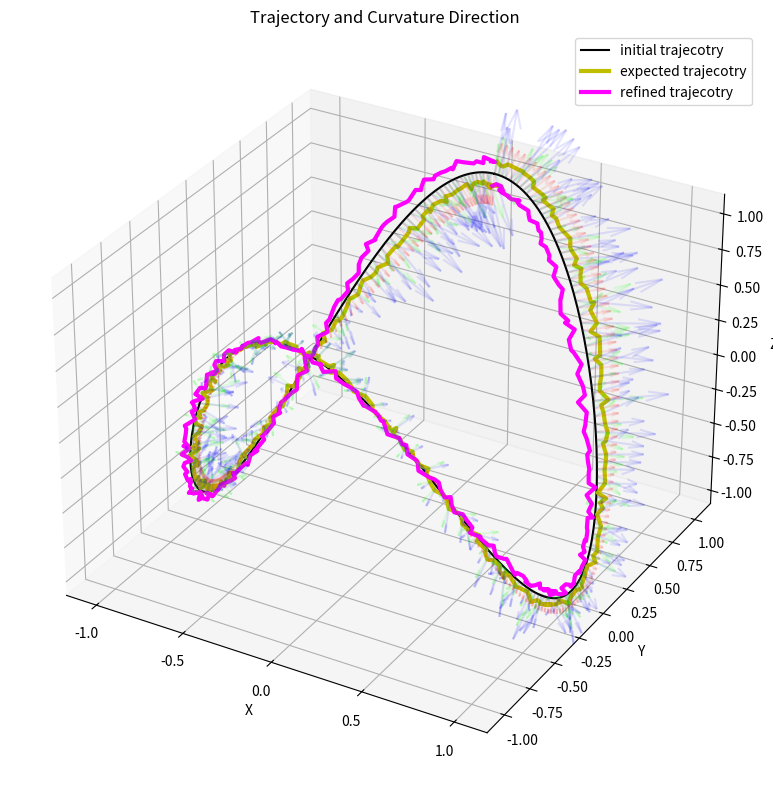

The matplotlib source for this figure:
import numpy as np
import matplotlib.pyplot as plt

class GenerateForceProfile:
    def __init__(self):
        pass

    def t_func(self, tt):
        Np_Factor = 40
        return np.linspace(tt[0], tt[1], round(np.sum(np.abs(tt)) * Np_Factor / 100) * 100)

    def add_noise_to_normal_vectors(self, N, noise_level=0.01):
        noise = noise_level * (np.random.rand(N.shape[0], N.shape[1]) - 0.5)
        return N + noise
    
    def get_magnitude(self, func, a, b, points):
        mag_values = np.linspace(a, b, points)
        return func(mag_values)
    
    def plot_trajectory_and_curvature(self, x, y, z, N, kappa, ax=None, color="b"):
        scale_factor = 0.1
        magnitudes = np.linalg.norm(N, axis=1)
        for i in range(len(x)):
            end_point = np.array([x[i], y[i], z[i]])
            curvature_direction = scale_factor * kappa[i] * N[i]
            ax.quiver(end_point[0], end_point[1], end_point[2],
                    curvature_direction[0], curvature_direction[1], curvature_direction[2]
                                    , color=color, length=magnitudes[i], normalize=True)

    def get_refined_forces(self, original_force1, original_force2, k, alpha=-1.0, beta=-1.0):
        return (original_force1/k)*alpha + (original_force2/k)*beta
        
    def getRefinedTrajecotry(self, example_id=1, noise_level=0.21, k=15):
        if example_id == 0 or example_id is None:
            example_id = 1

        kappa_min_max = [0, 1.5]
        tau_min_max = [-1, 1]
        view = []

        if example_id == 1:
            t = self.t_func([0, 2 * np.pi])
            r = 1
            x = r * np.sin(t)
            y = r * np.cos(t)
            z = r * np.cos(2 * t)

        dr = np.column_stack((np.gradient(x), np.gradient(y), np.gradient(z)))
        ds = np.linalg.norm(dr, axis=1)
        T = dr / ds[:, np.newaxis]
        dT = np.gradient(T, axis=0)
        dTds = dT / ds[:, np.newaxis]
        kappa = np.linalg.norm(dTds, axis=1)
        N = dTds / kappa[:, np.newaxis]
        B = np.cross(T, N)
        dB = np.gradient(B, axis=0)
        tau = -np.sum(dB * N, axis=1) / ds

        fig = plt.figure(figsize=(10, 8))
        ax = fig.add_subplot(111, projection='3d')
        force_mag = self.get_magnitude(np.sin, -0.2, 0.2, len(x))
        
        force_profile = (N.T*force_mag).T
        self.plot_trajectory_and_curvature(x, y, z, force_profile, kappa, ax=ax, color=(1, 0.0, 0.0, 0.1))
        
        force_profile_with_noise = self.add_noise_to_normal_vectors(force_profile, noise_level=noise_level)
        self.plot_trajectory_and_curvature(x, y, z, force_profile_with_noise, kappa, ax=ax, color=(0.0, 1.0, 0.0, 0.1))
        
        resultant_foruce = force_profile + force_profile_with_noise
        self.plot_trajectory_and_curvature(x, y, z, resultant_foruce, kappa
                                           , ax=ax, color=(0.0, 0.0, 1.0, 0.1))
        
        ax.plot(x, y, z, label='initial trajecotry', color="k")
        
        expected_forces = resultant_foruce/k
        expected_traj = np.vstack((x + expected_forces[:,0], y + expected_forces[:,1]
                                  , z + expected_forces[:,2])).T
        ax.plot(expected_traj[:,0], expected_traj[:,1], expected_traj[:,2]
                , label='expected trajecotry', color="y", linewidth=3.0)
        
        refined_forces = self.get_refined_forces(force_profile
                            , force_profile_with_noise, k, alpha=-1.0, beta=-1.0)
        
        refined_traj = np.vstack((x + refined_forces[:,0], y + refined_forces[:,1]
                                  , z + refined_forces[:,2])).T
        
        ax.plot(refined_traj[:,0], refined_traj[:,1], refined_traj[:,2]
                , label='refined trajecotry', color="magenta", linewidth=3.0)
        
        ax.set_title(f'With Noise (level={noise_level})')
        ax.set_title('Trajectory and Curvature Direction')
        ax.set_xlabel('X')
        ax.set_ylabel('Y')
        ax.set_zlabel('Z')
        ax.legend()
        ax.view_init(*view)

        plt.tight_layout()
        plt.show()

gen_force_profile = GenerateForceProfile()
gen_force_profile.getRefinedTrajecotry(example_id=1, noise_level=0.21, k=5)

